3-way image classification set "mvtec" from GitHub (nrl-ai/image-classification); label vocabulary: bolts, screw, tapping screw.

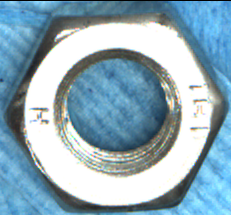
Label: bolts

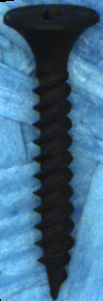
Label: tapping screw

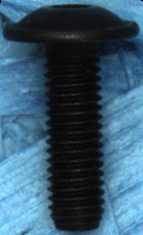
Label: screw

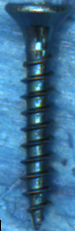
Label: tapping screw

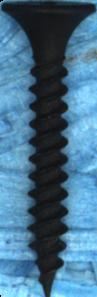
Label: tapping screw

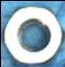
Label: bolts
